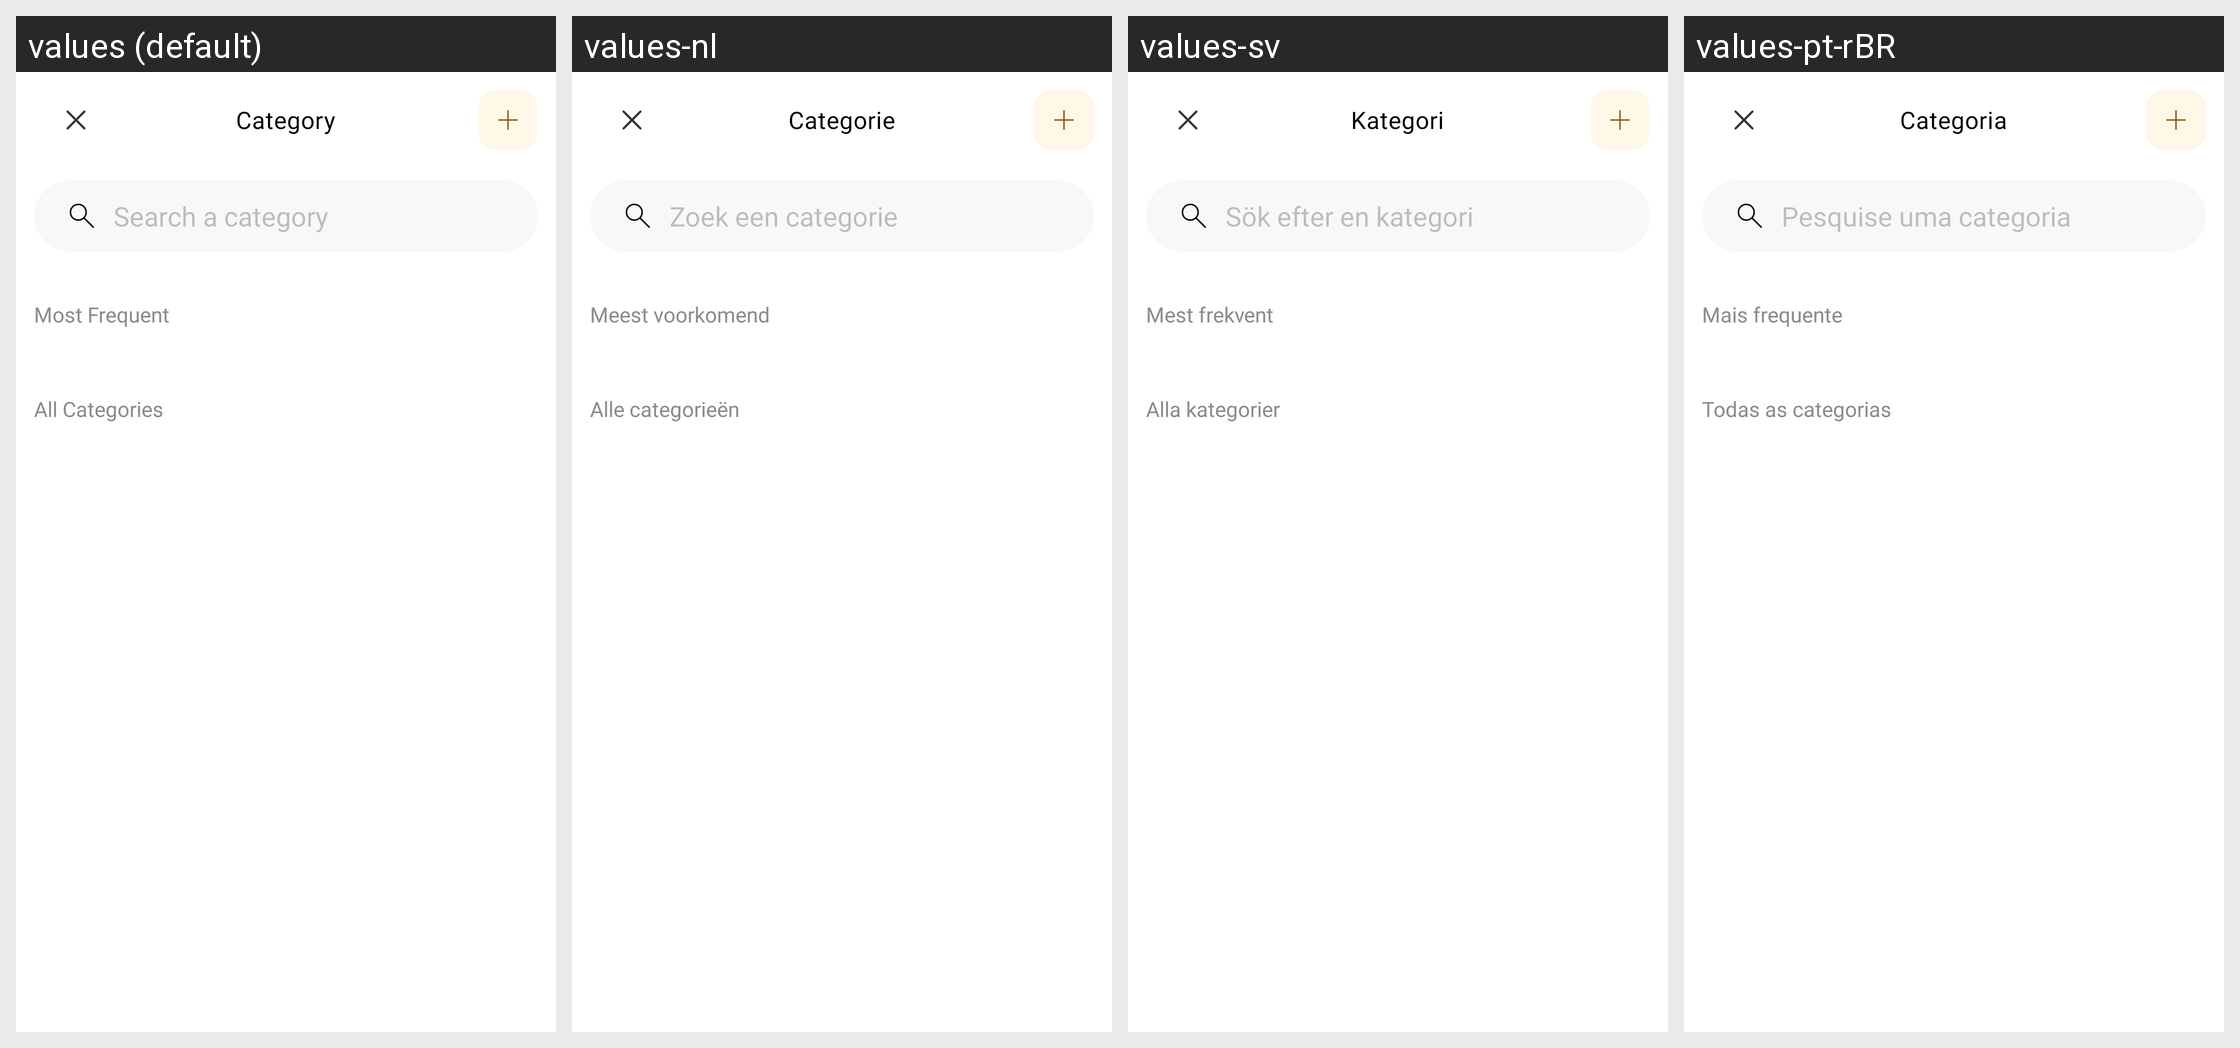

The Android screen above is rendered under several locales of the same app. Produce the string resources it draws, with the default and per-locale values.
Android screen res/layout/fragment_choose_category.xml rendered under 4 locales, left to right: values (default), values-nl, values-sv, values-pt-rBR. Device: Nexus 5 (rendered at 1080×1920; each locale shown at half size, 540×960, under a caption strip naming it); theme Theme.MoneyTracker.
Other locales in the repository, not shown: values-de, values-es, values-fr, values-id, values-in, values-it, values-ja, values-km, values-ko, values-no, values-th, values-tr, values-vi, values-zh-rCN, values-zh-rTW.
Strings drawn on this screen, with the default value and each locale's value (text and hints the layout hard-codes, and strings that could not be matched under every locale, appear in the picture but are not listed):

category
  values: Category
  values-nl: Categorie
  values-sv: Kategori
  values-pt-rBR: Categoria

search_category
  values: Search a category
  values-nl: Zoek een categorie
  values-sv: Sök efter en kategori
  values-pt-rBR: Pesquise uma categoria

most_frequent
  values: Most Frequent
  values-nl: Meest voorkomend
  values-sv: Mest frekvent
  values-pt-rBR: Mais frequente

all_categories
  values: All Categories
  values-nl: Alle categorieën
  values-sv: Alla kategorier
  values-pt-rBR: Todas as categorias
